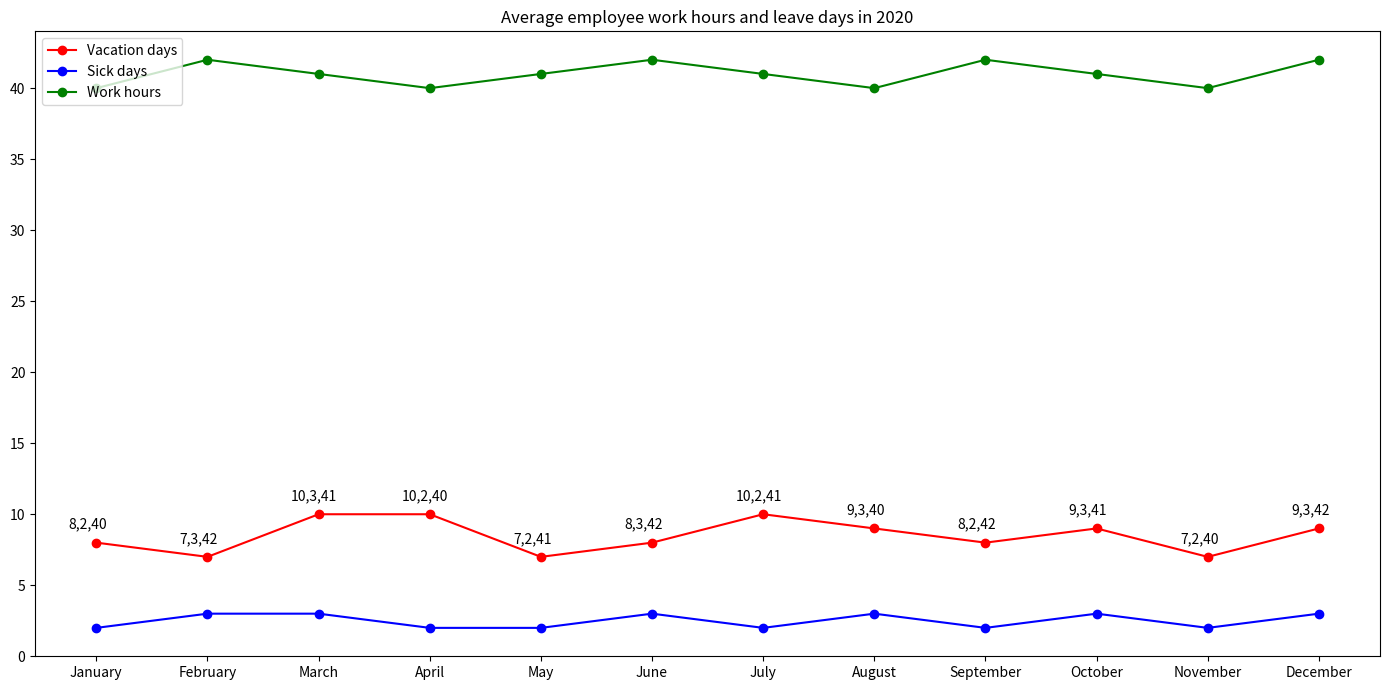

Here is the Python script that generated this plot: (Note: this script raises an exception after producing the figure.)

import matplotlib.pyplot as plt
x_data = ['January','February','March','April','May','June','July','August','September','October','November','December']
Vacation_days = [8,7,10,10,7,8,10,9,8,9,7,9]
Sick_days = [2,3,3,2,2,3,2,3,2,3,2,3]
Work_hours = [40,42,41,40,41,42,41,40,42,41,40,42]

fig = plt.figure(figsize=(14,7))
ax1 = fig.add_subplot(111)
ax1.plot(x_data, Vacation_days, color="red", marker="o", linestyle="-", label='Vacation days')
ax1.plot(x_data, Sick_days, color="blue", marker="o", linestyle="-", label='Sick days')
ax1.plot(x_data, Work_hours, color="green", marker="o", linestyle="-", label='Work hours')

for x,y1,y2,y3 in zip(x_data,Vacation_days,Sick_days,Work_hours):
    plt.annotate(str(y1)+','+str(y2)+','+str(y3), xy=(x,y1), xytext=(-20,10), textcoords='offset points')

plt.title('Average employee work hours and leave days in 2020')
plt.legend(loc='upper left')
plt.xticks(x_data)
plt.tight_layout()
plt.savefig('line chart/png/456.png')
plt.clf()
